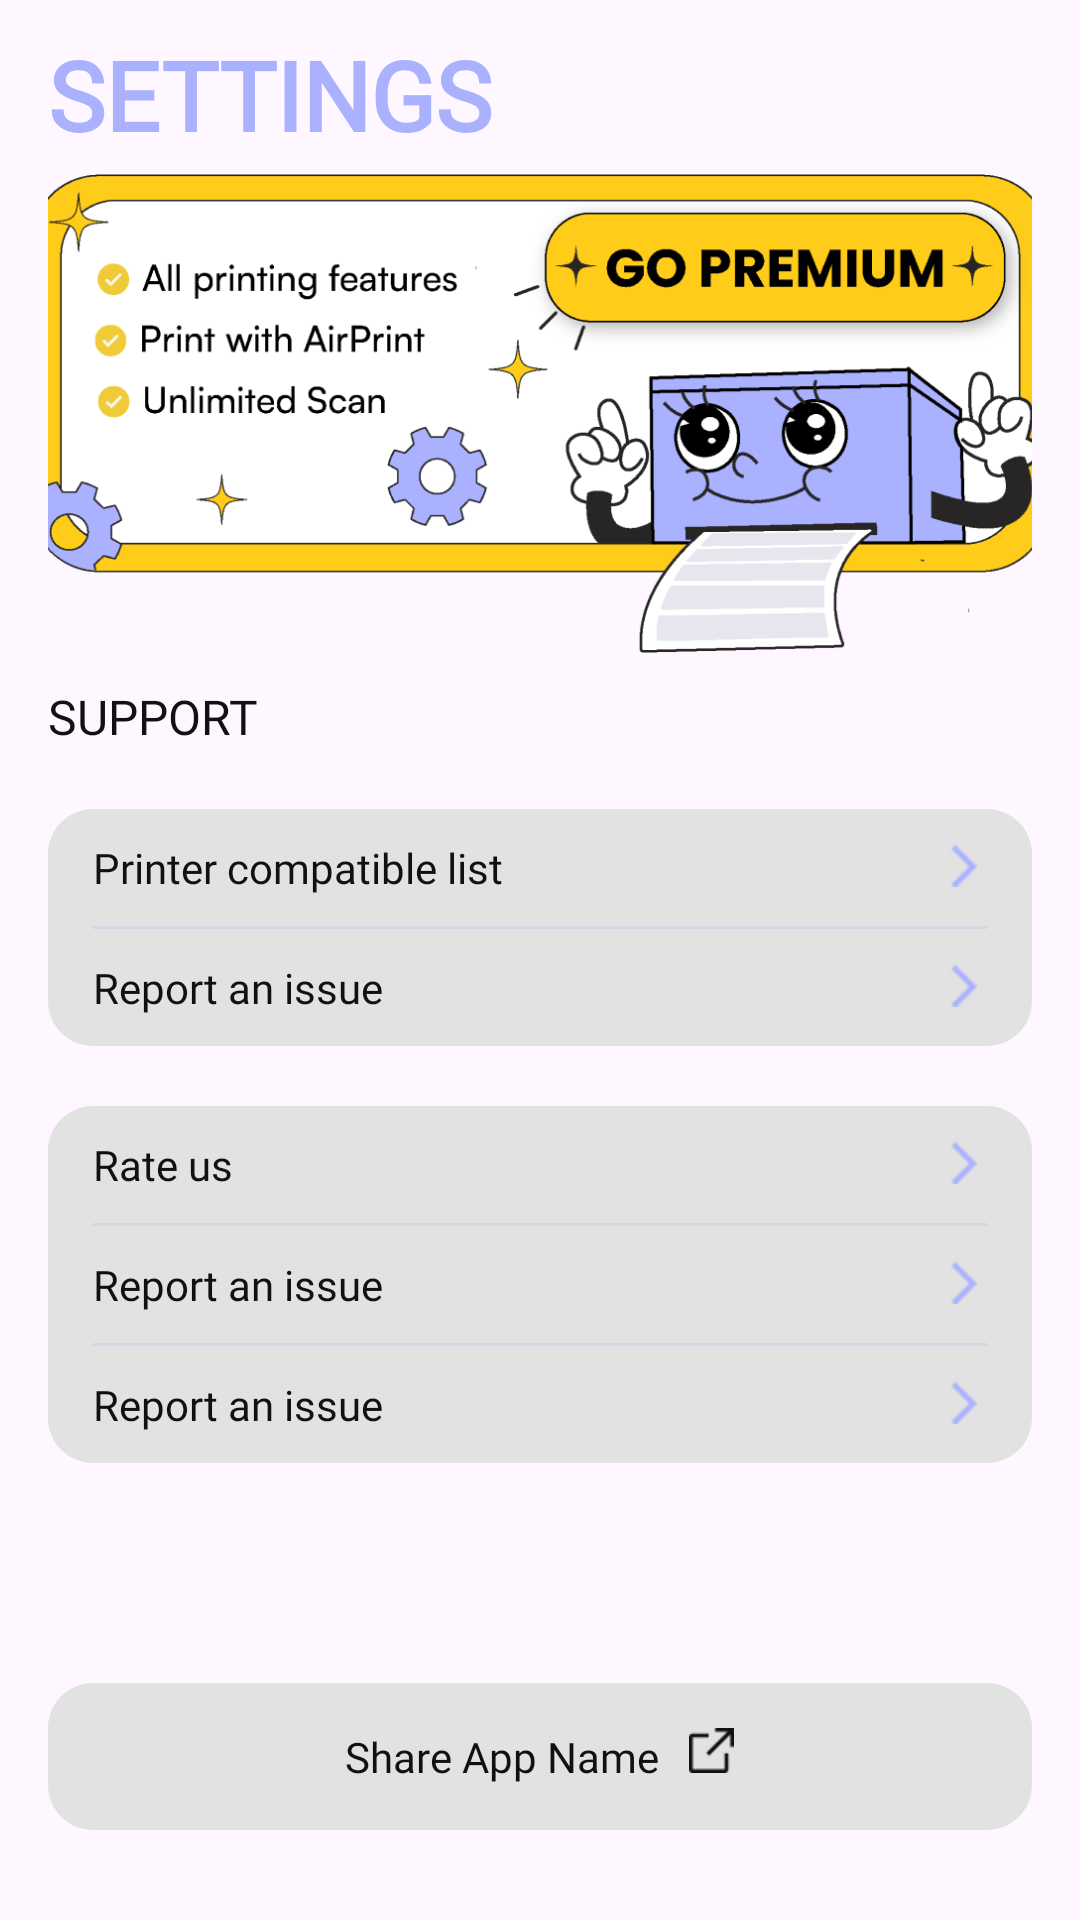

Layout XML and referenced resources for this Android screen:
<!-- AndroidManifest.xml: application theme Theme.PrintMaster -->
<!-- res/layout/fragment_setting.xml -->
<?xml version="1.0" encoding="utf-8"?>
<FrameLayout xmlns:android="http://schemas.android.com/apk/res/android"
    xmlns:tools="http://schemas.android.com/tools"
    android:layout_width="match_parent"
    android:layout_height="match_parent"
    
    tools:context=".fragment.SettingFragment">

    
    <RelativeLayout
        android:layout_marginLeft="16dp"
        android:layout_marginRight="16dp"
        android:layout_width="match_parent"
        android:layout_height="match_parent"
        android:orientation="vertical">
        <TextView
            android:id="@+id/topTv"
            android:textStyle="bold"
            android:layout_alignParentTop="true"
            android:layout_marginTop="10dp"
            android:layout_width="wrap_content"
            android:layout_height="wrap_content"
            android:fontFamily="@font/satoshi_regular"
            android:textSize="32sp"
            android:text="SETTINGS"
            android:textColor="#AAB2FF"
            />
        <ImageView
            android:id="@+id/img"
            android:layout_marginTop="5dp"
            android:layout_below="@id/topTv"
            android:scaleType="centerCrop"
            android:layout_width="match_parent"
            android:layout_height="160dp"
            android:src="@drawable/img_setting"/>
        <LinearLayout
            android:layout_marginTop="10dp"
            android:layout_below="@id/img"
            android:layout_width="match_parent"
            android:layout_height="wrap_content"
            android:orientation="vertical">
            <TextView
                android:layout_width="wrap_content"
                android:layout_height="wrap_content"
                android:fontFamily="@font/satoshi_medium"
                android:textSize="16sp"
                android:text="SUPPORT"
                android:textColor="#111111"
                />
            <RelativeLayout
                android:id="@+id/rel_1"
                android:layout_marginTop="20dp"
                android:paddingTop="10dp"
                android:paddingBottom="10dp"
                android:paddingLeft="15dp"
                android:paddingRight="15dp"
                android:layout_width="match_parent"
                android:layout_height="wrap_content"
                android:background="@drawable/setting_item"
                >
                <RelativeLayout
                    android:id="@+id/printerRel"
                    android:layout_width="match_parent"
                    android:layout_height="wrap_content">
                    <TextView
                        android:layout_width="wrap_content"
                        android:layout_height="wrap_content"
                        android:fontFamily="@font/satoshi_regular"
                        android:textSize="14sp"
                        android:text="Printer compatible list"
                        android:textColor="#111111"
                        />
                    <ImageView
                        android:layout_alignParentRight="true"
                        android:layout_marginTop="1dp"
                        android:layout_marginLeft="10dp"
                        android:layout_width="15dp"
                        android:layout_height="15dp"
                        android:src="@drawable/setting_img_more"/>
                </RelativeLayout>
                <View
                    android:id="@+id/line"
                    android:layout_marginTop="10dp"
                    android:layout_below="@id/printerRel"
                    android:layout_width="match_parent"
                    android:layout_height="1dp"
                    android:background="#D4D6E3"/>
                <RelativeLayout
                    android:layout_marginTop="10dp"
                    android:layout_below="@id/line"
                    android:id="@+id/reportRel"
                    android:layout_width="match_parent"
                    android:layout_height="wrap_content">
                    <TextView
                        android:layout_width="wrap_content"
                        android:layout_height="wrap_content"
                        android:fontFamily="@font/satoshi_regular"
                        android:textSize="14sp"
                        android:text="Report an issue"
                        android:textColor="#111111"
                        />
                    <ImageView
                        android:layout_alignParentRight="true"
                        android:layout_marginTop="1dp"
                        android:layout_marginLeft="10dp"
                        android:layout_width="15dp"
                        android:layout_height="15dp"
                        android:src="@drawable/setting_img_more"/>
                </RelativeLayout>


            </RelativeLayout>
            <RelativeLayout
                android:id="@+id/rel_2"
                android:layout_marginTop="20dp"
                android:paddingTop="10dp"
                android:paddingBottom="10dp"
                android:paddingLeft="15dp"
                android:paddingRight="15dp"
                android:layout_width="match_parent"
                android:layout_height="wrap_content"
                android:background="@drawable/setting_item"
                >
                <RelativeLayout
                    android:id="@+id/rateRel"
                    android:layout_width="match_parent"
                    android:layout_height="wrap_content">
                    <TextView
                        android:layout_width="wrap_content"
                        android:layout_height="wrap_content"
                        android:fontFamily="@font/satoshi_regular"
                        android:textSize="14sp"
                        android:text="Rate us"
                        android:textColor="#111111"
                        />
                    <ImageView
                        android:layout_alignParentRight="true"
                        android:layout_marginTop="1dp"
                        android:layout_marginLeft="10dp"
                        android:layout_width="15dp"
                        android:layout_height="15dp"
                        android:src="@drawable/setting_img_more"/>
                </RelativeLayout>
                <View
                    android:id="@+id/line_2_rel"
                    android:layout_marginTop="10dp"
                    android:layout_below="@id/rateRel"
                    android:layout_width="match_parent"
                    android:layout_height="1dp"
                    android:background="#D4D6E3"/>
                <RelativeLayout
                    android:layout_marginTop="10dp"
                    android:layout_below="@id/line_2_rel"
                    android:id="@+id/termsRel"
                    android:layout_width="match_parent"
                    android:layout_height="wrap_content">
                    <TextView
                        android:layout_width="wrap_content"
                        android:layout_height="wrap_content"
                        android:fontFamily="@font/satoshi_regular"
                        android:textSize="14sp"
                        android:text="Report an issue"
                        android:textColor="#111111"
                        />
                    <ImageView
                        android:layout_alignParentRight="true"
                        android:layout_marginTop="1dp"
                        android:layout_marginLeft="10dp"
                        android:layout_width="15dp"
                        android:layout_height="15dp"
                        android:src="@drawable/setting_img_more"/>
                </RelativeLayout>
                <View
                    android:id="@+id/line_3_rel"
                    android:layout_marginTop="10dp"
                    android:layout_below="@id/termsRel"
                    android:layout_width="match_parent"
                    android:layout_height="1dp"
                    android:background="#D4D6E3"/>
                <RelativeLayout
                    android:layout_marginTop="10dp"
                    android:layout_below="@id/line_3_rel"
                    android:id="@+id/privacyRel"
                    android:layout_width="match_parent"
                    android:layout_height="wrap_content">
                    <TextView
                        android:layout_width="wrap_content"
                        android:layout_height="wrap_content"
                        android:fontFamily="@font/satoshi_regular"
                        android:textSize="14sp"
                        android:text="Report an issue"
                        android:textColor="#111111"
                        />
                    <ImageView
                        android:layout_alignParentRight="true"
                        android:layout_marginTop="1dp"
                        android:layout_marginLeft="10dp"
                        android:layout_width="15dp"
                        android:layout_height="15dp"
                        android:src="@drawable/setting_img_more"/>
                </RelativeLayout>


            </RelativeLayout>

        </LinearLayout>
        <LinearLayout
            android:gravity="center_horizontal"
            android:padding="15dp"
            android:layout_width="match_parent"
            android:layout_height="wrap_content"
            android:background="@drawable/setting_item"
            android:layout_marginBottom="30dp"
            android:layout_centerHorizontal="true"
            android:layout_alignParentBottom="true"
            android:orientation="horizontal">
            <TextView
                android:layout_alignParentTop="true"
                android:layout_width="wrap_content"
                android:layout_height="wrap_content"
                android:fontFamily="@font/satoshi_regular"
                android:textSize="14sp"
                android:text="Share App Name"
                android:textColor="#111111"
                />
            <ImageView
                android:layout_marginLeft="10dp"
                android:layout_width="15dp"
                android:layout_height="15dp"
                android:src="@drawable/item_setting_share"/>

        </LinearLayout>

    </RelativeLayout>

</FrameLayout>
<!-- resources referenced by this layout -->
<resources>
  <!-- drawable img_setting: png bitmap (drawable, 57017 bytes) -->
  <!-- drawable item_setting_share: png bitmap (drawable, 321 bytes) -->
  <!-- drawable setting_img_more: png bitmap (drawable, 139 bytes) -->
  <!-- drawable setting_item (drawable) -->
  <?xml version="1.0" encoding="utf-8"?>
  
  <shape xmlns:android="http://schemas.android.com/apk/res/android">
      <solid android:color="#E2E2E2"/>
      <corners android:radius="15dp"/>
  </shape>
  <style name="Theme.PrintMaster" parent="Base.Theme.PrintMaster" />
  <style name="Base.Theme.PrintMaster" parent="Theme.Material3.DayNight.NoActionBar">
          <item name="android:statusBarColor">#F7F7F7</item>
          
          
      </style>
</resources>
